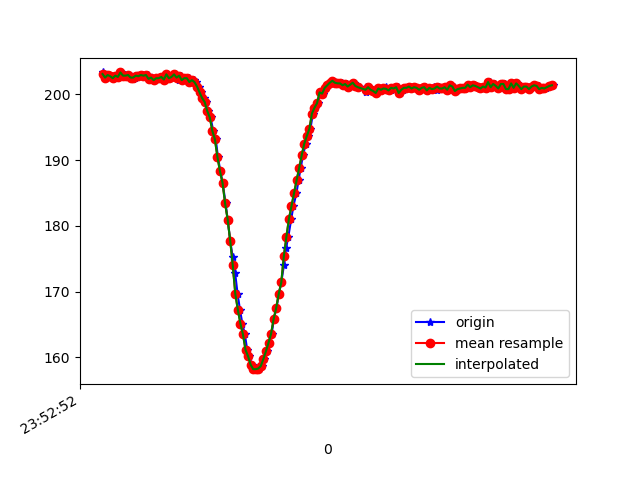

Values plotted in this chart, from the file beside it:
1617666772820, 362409523959729, 203.32031, -262.6953, -68.26172
1617666772831, 362409538732040, 202.8, -264, -70.02
1617666772847, 362409557685769, 202.5, -263.4, -69.73
1617666772867, 362409576700542, 202.9, -263.6, -69.43
1617666772886, 362409595776357, 202.7, -264, -70.31
1617666772906, 362409614852172, 202.4, -264.1, -69.82
1617666772924, 362409633866944, 202.8, -263.8, -70.31
1617666772946, 362409652942759, 202.6, -263.6, -69.43
1617666772965, 362409671927010, 203.3, -262.5, -70.12
1617666772993, 362409691674293, 202.8, -263.1, -70.41
1617666773005, 362409710231246, 202.8, -263.2, -70.31
1617666773023, 362409729337582, 202.9, -263.4, -69.73
1617666773041, 362409748321833, 202.7, -263.8, -70.31
1617666773057, 362409767367127, 202.3, -263.5, -70.7
1617666773078, 362409786534506, 202.5, -263.8, -70.02
1617666773095, 362409805488235, 202.8, -262.8, -70.31
1617666773117, 362409824564050, 202.7, -263.6, -69.73
1617666773134, 362409843578823, 202.9, -263.7, -69.82
1617666773154, 362409862685159, 202.8, -263, -70.02
1617666773173, 362409881730453, 202.9, -263.1, -70.7
1617666773190, 362409900684182, 202.3, -263.3, -70.12
1617666773211, 362409919759997, 202.5, -263.9, -70.7
1617666773231, 362409938805291, 202.1, -263.2, -70.31
1617666773248, 362409958033712, 202.4, -263.2, -70.02
1617666773267, 362409976956921, 202.4, -263.1, -70.9
1617666773286, 362409995941172, 202.6, -263.7, -69.34
1617666773305, 362410014986465, 202.2, -263.3, -69.04
1617666773324, 362410034031759, 203, -262.4, -69.14
1617666773344, 362410053016010, 202.4, -263, -69.73
1617666773362, 362410072213910, 202.6, -262.7, -69.34
1617666773384, 362410091198161, 203, -262.8, -68.65
1617666773403, 362410110212933, 202.8, -263.3, -70.12
1617666773419, 362410129258227, 202.2, -263.9, -68.75
1617666773438, 362410148272999, 202.8, -263.7, -68.75
1617666773457, 362410167379335, 202.1, -263.4, -69.73
1617666773476, 362410186455150, 202.4, -263.3, -68.46
1617666773496, 362410205469923, 202.4, -263, -69.14
1617666773516, 362410224698344, 201.9, -263.7, -69.34
1617666773534, 362410243621553, 202.1, -263.6, -69.43
1617666773553, 362410262636325, 201.9, -264.1, -70.7
1617666773572, 362410281712140, 201.2, -264.4, -70.02
1617666773591, 362410300726912, 200.3, -264, -69.73
1617666773611, 362410319802727, 199.4, -264.8, -71.19
1617666773632, 362410338878542, 198.8, -265.4, -70.12
1617666773648, 362410357954357, 197.5, -266.6, -71.19
1617666773666, 362410376999650, 196.5, -267.5, -71.88
1617666773687, 362410396044944, 194.4, -268.8, -72.17
1617666773707, 362410415242844, 193.2, -269.8, -72.75
1617666773724, 362410434196574, 190.4, -271, -72.95
1617666773743, 362410453241868, 188.3, -271.8, -73.54
1617666773761, 362410472195597, 186.5, -273.1, -73.24
1617666773784, 362410491179848, 183.4, -275.3, -72.85
1617666773800, 362410510255663, 181, -276.4, -72.95
1617666773820, 362410529300957, 177.7, -277.2, -72.07
1617666773840, 362410548376772, 175.2, -278.7, -72.17
1617666773859, 362410567361023, 172.8, -280, -71.19
1617666773878, 362410586619965, 169.6, -281.1, -71.09
1617666773897, 362410605726302, 167.2, -282.4, -70.31
1617666773915, 362410624649510, 165.1, -282.7, -69.04
1617666773935, 362410643755846, 163.5, -282.2, -66.99
1617666773953, 362410662770619, 161.1, -283.4, -67.29
... 125 more rows
